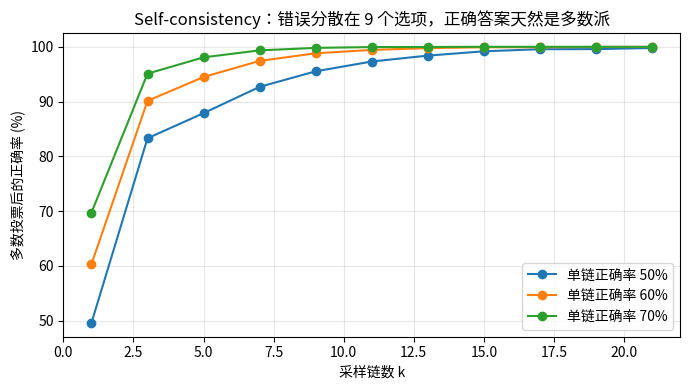
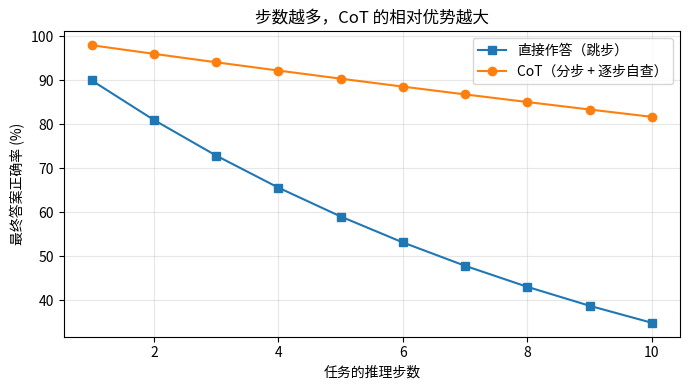

These figures' Python source, in order:
import numpy as np

rng = np.random.default_rng(42)

def run_direct(p_step, n_steps, n_trials=200_000):
    """直接作答：n 步全部在隐状态里一次完成，只有每步都隐式正确，答案才对"""
    ok = rng.random((n_trials, n_steps)) < p_step
    return ok.all(axis=1).mean()

def run_cot(p_step, p_catch, n_steps, n_trials=200_000):
    """CoT：每步写出来并自查——写对概率 p_step；写错时以 p_catch 概率当场发现并改正"""
    ok = rng.random((n_trials, n_steps)) < p_step
    fixed = ~ok & (rng.random((n_trials, n_steps)) < p_catch)
    return (ok | fixed).all(axis=1).mean()

p, n, p_catch = 0.9, 5, 0.8
print(f"单步隐式正确率 {p:.0%} 的 {n} 步任务：")
print(f"  直接作答（跳步）        理论 {p**n:.1%} | 模拟 {run_direct(p, n):.1%}")
print(f"  CoT 分步 + 逐步自查({p_catch:.0%}) 理论 {(1-(1-p)*(1-p_catch))**n:.1%} | 模拟 {run_cot(p, p_catch, n):.1%}")
print()
print("结论：错误是乘法累积的。CoT 的价值之一 = 给每步一次'被发现、被改正'的机会。")

import numpy as np

rng = np.random.default_rng(1)

B, D = 10, 5                      # 每步 10 个候选，共 5 步
target = rng.integers(0, B, D)    # 唯一正确的完整组合

trials = 200_000
guess = rng.integers(0, B, (trials, D))
hit = (guess == target).all(axis=1).mean()

print(f"{D} 步 × 每步 {B} 个候选 = {B**D:,} 条完整路径")
print(f"直接作答：一次蒙中完整路径的概率 ≈ {1/B**D:.5%}（模拟 {hit:.5%}）")
print(f"分步作答：每步 10 选 1、可局部验证 → 共评估 {D}×{B} = {D*B} 个候选（少 {B**D/(D*B):,.0f} 倍）")
print()
print("CoT 的第二个本质：把指数级的联合搜索，拆成 D 个可局部检验的小搜索。")

from matplotlib import font_manager
import matplotlib.pyplot as plt

font_path = "/usr/share/fonts/opentype/noto/NotoSansCJK-Regular.ttc"
font_manager.fontManager.addfont(font_path)
font_name = font_manager.FontProperties(fname=font_path).get_name()
plt.rcParams["font.family"] = font_name
plt.rcParams["axes.unicode_minus"] = False

import numpy as np

rng = np.random.default_rng(7)

def vote_accuracy(p_correct, n_wrong, k, n_problems=20_000):
    """每条链以 p_correct 概率答对；否则均匀落在 n_wrong 个错误选项上。多数投票"""
    chains = np.where(rng.random((n_problems, k)) < p_correct, 0,
                      1 + rng.integers(0, n_wrong, (n_problems, k)))
    counts = np.zeros((n_problems, n_wrong + 1))
    for j in range(n_wrong + 1):
        counts[:, j] = (chains == j).sum(axis=1)
    return (counts.argmax(axis=1) == 0).mean()

ks = list(range(1, 22, 2))
plt.figure(figsize=(7, 4))
for p in (0.5, 0.6, 0.7):
    accs = [vote_accuracy(p, 9, k) for k in ks]
    plt.plot(ks, [a * 100 for a in accs], "o-", label=f"单链正确率 {p:.0%}")
plt.xlabel("采样链数 k")
plt.ylabel("多数投票后的正确率 (%)")
plt.title("Self-consistency：错误分散在 9 个选项，正确答案天然是多数派")
plt.legend(); plt.grid(alpha=0.3)
plt.tight_layout(); plt.show()

print("单链 60% 的模型，11 条链投票后能到 ~95% —— 前提：错误答案彼此不同（分散）。")
print("如果所有错误链都错向同一个选项（系统性偏差），投票也救不回来。")

import numpy as np
from matplotlib import font_manager
import matplotlib.pyplot as plt

font_path = "/usr/share/fonts/opentype/noto/NotoSansCJK-Regular.ttc"
font_manager.fontManager.addfont(font_path)
font_name = font_manager.FontProperties(fname=font_path).get_name()
plt.rcParams["font.family"] = font_name
plt.rcParams["axes.unicode_minus"] = False

p_step, p_catch = 0.9, 0.8
steps = np.arange(1, 11)
direct = p_step ** steps
cot = (1 - (1 - p_step) * (1 - p_catch)) ** steps

plt.figure(figsize=(7, 4))
plt.plot(steps, direct * 100, "s-", label="直接作答（跳步）")
plt.plot(steps, cot * 100, "o-", label="CoT（分步 + 逐步自查）")
plt.xlabel("任务的推理步数")
plt.ylabel("最终答案正确率 (%)")
plt.title("步数越多，CoT 的相对优势越大")
plt.legend(); plt.grid(alpha=0.3)
plt.tight_layout(); plt.show()

print(f"10 步任务：直接作答 {direct[9]:.1%} vs CoT {cot[9]:.1%}")
